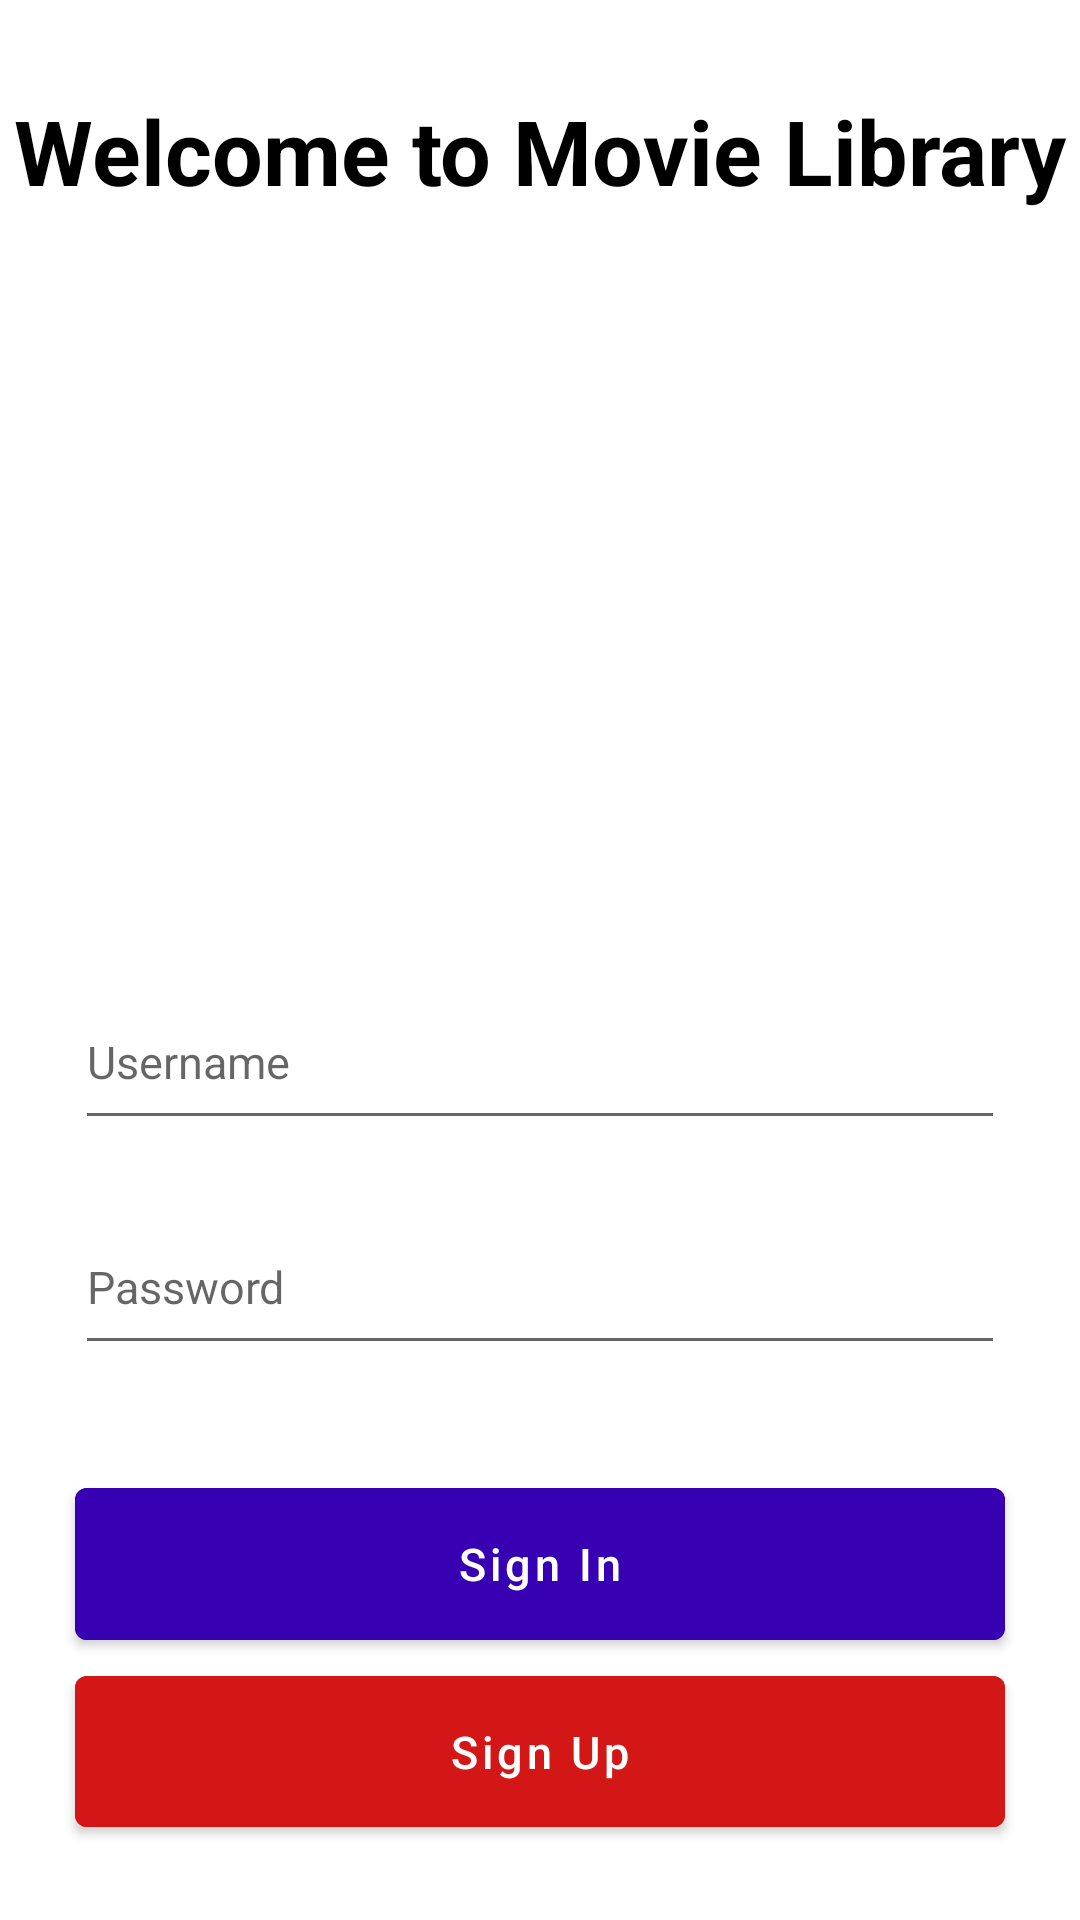

This screen was rendered from an Android layout file. Write that file and the resources it references.
<!-- AndroidManifest.xml: activity theme Theme.MovieLibrary.NoActionBar -->
<!-- res/layout/activity_main.xml -->
<?xml version="1.0" encoding="utf-8"?>
<androidx.constraintlayout.widget.ConstraintLayout xmlns:android="http://schemas.android.com/apk/res/android"
    xmlns:app="http://schemas.android.com/apk/res-auto"
    xmlns:tools="http://schemas.android.com/tools"
    android:layout_width="match_parent"
    android:layout_height="match_parent"
    tools:context=".ui.activities.MainActivity">
    <androidx.constraintlayout.widget.Guideline
        android:id="@+id/half_horizontal_guide"
        android:layout_width="match_parent"
        android:layout_height="match_parent"
        android:orientation="horizontal"
        app:layout_constraintGuide_percent="0.5"
        />
    <androidx.constraintlayout.widget.Guideline
        android:id="@+id/quarter_up_horizontal_guide"
        android:layout_width="match_parent"
        android:layout_height="match_parent"
        android:orientation="horizontal"
        app:layout_constraintGuide_percent="0.75"
        />

    <androidx.constraintlayout.widget.Guideline
        android:id="@+id/quarter_down_horizontal_guide"
        android:layout_width="match_parent"
        android:layout_height="match_parent"
        android:orientation="horizontal"
        app:layout_constraintGuide_percent="1" />

    <TextView
        android:id="@+id/welcome_tv"
        android:layout_width="0dp"
        android:layout_height="50dp"
        android:text="@string/welcome_text"
        android:layout_marginTop="30dp"
        app:layout_constraintBottom_toTopOf="@id/library_movie_iv"
        app:layout_constraintLeft_toLeftOf="parent"
        app:layout_constraintRight_toRightOf="parent"
        app:layout_constraintTop_toTopOf="parent"
        android:textAlignment="center"
        android:textSize="30sp"
        android:textColor="@color/black"
        android:textStyle="bold"
        />

    <ImageView
        android:id="@+id/library_movie_iv"
        android:layout_width="0dp"
        android:layout_height="0dp"
        android:layout_marginBottom="10dp"
        app:layout_constraintTop_toBottomOf="@+id/welcome_tv"
        app:layout_constraintRight_toRightOf="parent"
        app:layout_constraintLeft_toLeftOf="parent"
        app:layout_constraintBottom_toTopOf="@+id/half_horizontal_guide"
        android:background="@color/white"
        android:src="@drawable/image" />

    <EditText
        android:id="@+id/username_et"
        android:layout_width="0dp"
        android:layout_height="0dp"
        android:hint="@string/username_str"
        android:inputType="textEmailAddress"
        android:textAllCaps="false"
        android:textSize="15sp"
        android:layout_marginTop="5dp"
        android:layout_marginBottom="10dp"
        android:layout_marginStart="25dp"
        android:layout_marginEnd="25dp"
        app:layout_constraintBottom_toTopOf="@+id/password_et"
        app:layout_constraintLeft_toLeftOf="parent"
        app:layout_constraintRight_toRightOf="parent"
        app:layout_constraintTop_toBottomOf="@+id/half_horizontal_guide"
        app:layout_constraintVertical_weight="1" />
    <EditText
        android:id="@+id/password_et"
        android:layout_width="0dp"
        android:layout_height="0dp"
        android:hint="@string/password_str"
        android:textAllCaps="false"
        android:textSize="15sp"
        android:inputType="textPassword"
        android:layout_marginTop="10dp"
        android:layout_marginBottom="25dp"
        android:layout_marginStart="25dp"
        android:layout_marginEnd="25dp"
        app:layout_constraintVertical_weight="1"
        app:layout_constraintTop_toBottomOf="@+id/username_et"
        app:layout_constraintBottom_toTopOf="@+id/quarter_up_horizontal_guide"
        app:layout_constraintLeft_toLeftOf="parent"
        app:layout_constraintRight_toRightOf="parent"
        />
    <Button
        android:id="@+id/signIn_btn"
        android:layout_width="0dp"
        android:layout_height="0dp"
        android:text="@string/signIn_str"
        android:textAllCaps="false"
        android:textSize="15sp"
        android:backgroundTint="@color/purple_700"
        android:layout_marginTop="10dp"
        android:layout_marginBottom="0dp"
        android:layout_marginStart="25dp"
        android:layout_marginEnd="25dp"
        app:layout_constraintVertical_weight="1"
        app:layout_constraintTop_toBottomOf="@+id/quarter_up_horizontal_guide"
        app:layout_constraintBottom_toTopOf="@+id/toSignUpPage_btn"
        app:layout_constraintLeft_toLeftOf="parent"
        app:layout_constraintRight_toRightOf="parent"
        />
    <Button
        android:id="@+id/toSignUpPage_btn"
        android:layout_width="0dp"
        android:layout_height="0dp"
        android:text="@string/signUp_str"
        android:textAllCaps="false"
        android:textSize="15sp"
        android:backgroundTint="@color/red"
        android:layout_marginTop="0dp"
        android:layout_marginBottom="25dp"
        android:layout_marginStart="25dp"
        android:layout_marginEnd="25dp"
        app:layout_constraintVertical_weight="1"
        app:layout_constraintTop_toBottomOf="@+id/signIn_btn"
        app:layout_constraintBottom_toTopOf="@+id/quarter_down_horizontal_guide"
        app:layout_constraintLeft_toLeftOf="parent"
        app:layout_constraintRight_toRightOf="parent"
        />

</androidx.constraintlayout.widget.ConstraintLayout>
<!-- resources referenced by this layout -->
<resources>
  <color name="black">#FF000000</color>
  <color name="purple_700">#FF3700B3</color>
  <color name="red">#D31616</color>
  <color name="white">#FFFFFFFF</color>
  <string name="password_str">Password</string>
  <string name="signIn_str">Sign In</string>
  <string name="signUp_str">Sign Up</string>
  <string name="username_str">Username</string>
  <string name="welcome_text">Welcome to Movie Library</string>
  <style name="Theme.MovieLibrary.NoActionBar">
          <item name="windowActionBar">false</item>
          <item name="windowNoTitle">true</item>
      </style>
</resources>
